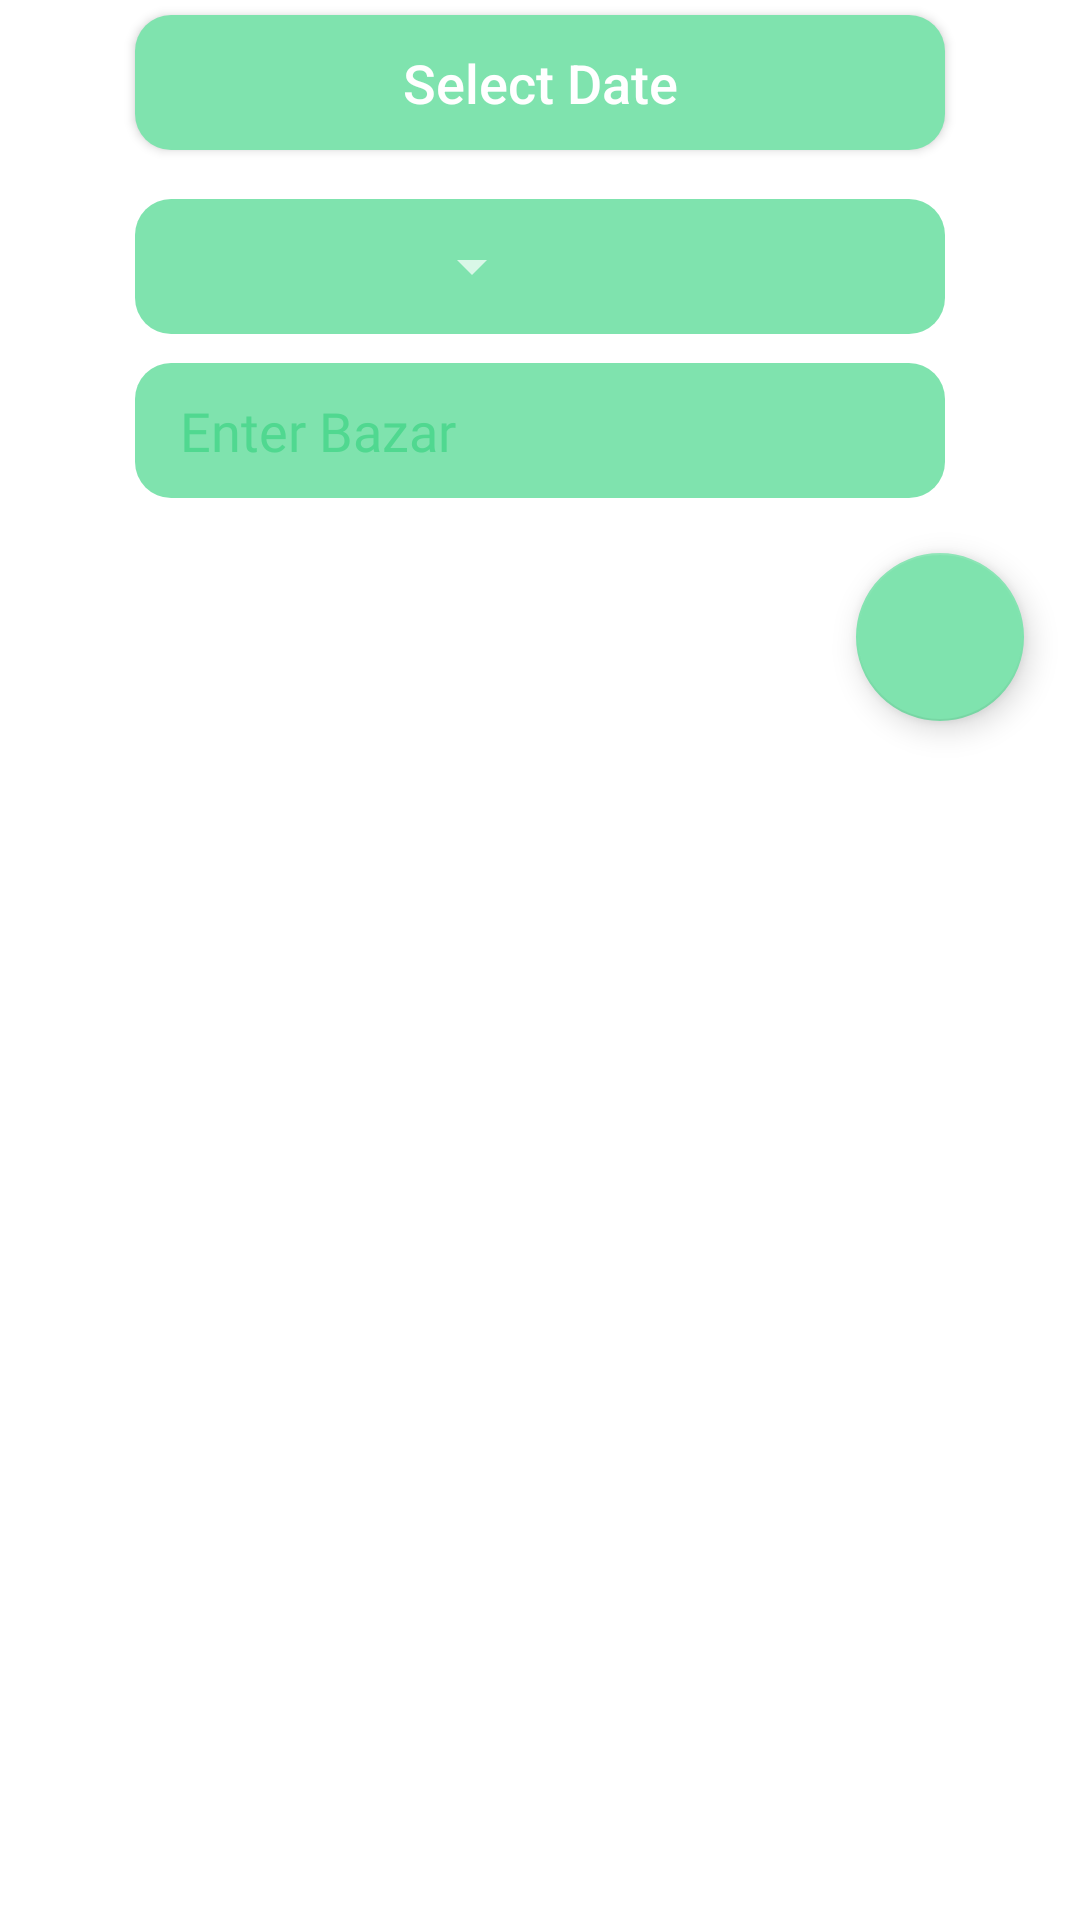

Produce the Android XML layout that renders to this screen, including the resource entries it uses.
<!-- AndroidManifest.xml: application theme Theme.AppCompat.NoActionBar -->
<!-- res/layout/dialog_add_bazar.xml -->
<?xml version="1.0" encoding="utf-8"?>
<androidx.constraintlayout.widget.ConstraintLayout
    xmlns:android="http://schemas.android.com/apk/res/android"
    xmlns:app="http://schemas.android.com/apk/res-auto"
    xmlns:tools="http://schemas.android.com/tools"
    android:layout_width="match_parent"
    android:layout_height="match_parent"
    android:background="@color/white">

    <Button
        android:id="@+id/bazarDateBt"
        android:layout_width="match_parent"
        android:layout_height="45dp"
        android:layout_marginStart="45dp"
        android:layout_marginLeft="45dp"
        android:layout_marginTop="5dp"
        android:layout_marginEnd="45dp"
        android:layout_marginRight="45dp"
        android:background="@drawable/border"
        android:visibility="visible"
        android:text="Select Date"
        android:textSize="18sp"
        android:textColor="@color/white"
        android:textAllCaps="false"
        app:layout_constraintBottom_toBottomOf="parent"
        app:layout_constraintEnd_toEndOf="parent"
        app:layout_constraintStart_toStartOf="parent"
        app:layout_constraintTop_toTopOf="parent"
        app:layout_constraintVertical_bias="0.0" />


    <LinearLayout
        android:id="@+id/linearLayout17"
        android:layout_width="match_parent"
        android:layout_height="45dp"
        android:layout_marginLeft="45dp"
        android:layout_marginRight="45dp"
        android:background="@drawable/border"
        android:orientation="horizontal"
        android:visibility="visible"
        android:weightSum="8"
        app:layout_constraintBottom_toBottomOf="parent"
        app:layout_constraintEnd_toEndOf="parent"
        app:layout_constraintHorizontal_bias="0.494"
        app:layout_constraintStart_toStartOf="parent"
        app:layout_constraintTop_toBottomOf="@+id/bazarDateBt"
        app:layout_constraintVertical_bias="0.03">

        <Spinner
            android:id="@+id/userNameSp"
            android:layout_width="0dp"
            android:layout_height="match_parent"
            android:layout_gravity="center"
            android:layout_weight="4.2" />
        <TextView
            android:id="@+id/userNameTv"
            android:layout_weight="4.5"
            android:layout_width="0dp"
            android:layout_height="match_parent"
            android:visibility="gone"
            android:textColor="@color/white"
            android:textSize="15sp"
            android:layout_marginLeft="15dp"
            android:gravity="left|center"/>
        <TextView
            android:id="@+id/userIdTv"
            android:layout_marginLeft="10dp"
            android:layout_weight="3.5"
            android:layout_width="0dp"
            android:textColor="@color/white"
            android:textSize="15sp"
            android:layout_height="match_parent"
            android:layout_gravity="right"
            android:gravity="center"
           />

    </LinearLayout>

    <LinearLayout
        android:id="@+id/linearLayout16"
        android:layout_width="match_parent"
        android:layout_height="45dp"
        android:layout_marginLeft="45dp"
        android:layout_marginRight="45dp"
        android:background="@drawable/border"
        android:visibility="visible"
        app:layout_constraintBottom_toBottomOf="parent"
        app:layout_constraintEnd_toEndOf="parent"
        app:layout_constraintHorizontal_bias="0.24"
        app:layout_constraintStart_toStartOf="parent"
        app:layout_constraintTop_toBottomOf="@+id/linearLayout17"
        app:layout_constraintVertical_bias="0.01999998">


        <EditText
            android:id="@+id/totalBazarEt"
            android:layout_width="match_parent"
            android:layout_height="match_parent"
            android:background="@android:color/transparent"
            android:fontFamily="@font/montserrat"
            android:hint="Enter Bazar"
            android:inputType="number"
            android:maxLength="15"
            android:paddingLeft="15dp"
            android:paddingTop="8dp"
            android:paddingBottom="8dp"
            android:textColorHint="#50D890" />

    </LinearLayout>


    <com.google.android.material.floatingactionbutton.FloatingActionButton
        android:id="@+id/bazarInsertFab"
        android:layout_width="wrap_content"
        android:layout_height="wrap_content"
        android:layout_margin="5dp"
        android:layout_marginBottom="20dp"
        android:elevation="0dp"
        app:backgroundTint="#7FE3AE"
        app:fabSize="normal"
        app:layout_constraintBottom_toBottomOf="parent"
        app:layout_constraintEnd_toEndOf="parent"
        app:layout_constraintHorizontal_bias="0.954"
        app:layout_constraintStart_toStartOf="parent"
        app:layout_constraintTop_toBottomOf="@+id/linearLayout16"
        app:layout_constraintVertical_bias="0.033"
        app:srcCompat="@drawable/ic_check_black_24dp" />

</androidx.constraintlayout.widget.ConstraintLayout>
<!-- resources referenced by this layout -->
<resources>
  <color name="white">#FFFFFF</color>
  <!-- drawable border (drawable) -->
  <?xml version="1.0" encoding="utf-8"?>
  <selector xmlns:android="http://schemas.android.com/apk/res/android" >
      <item android:state_pressed="true" >
          <shape android:shape="rectangle"  >
              <corners android:radius="3dip" />
             />
          </shape>
      </item>
      <item android:state_focused="true">
          <shape android:shape="rectangle"  >
              <corners android:radius="3dip" />
          </shape>
      </item>
      <item >
          <shape android:shape="rectangle"  >
              <corners android:radius="12dp" />
              <gradient android:angle="-90" android:startColor="#7FE3AE"
                  android:endColor="#7FE3AE" />
          </shape>
      </item>
  
  </selector>
</resources>
